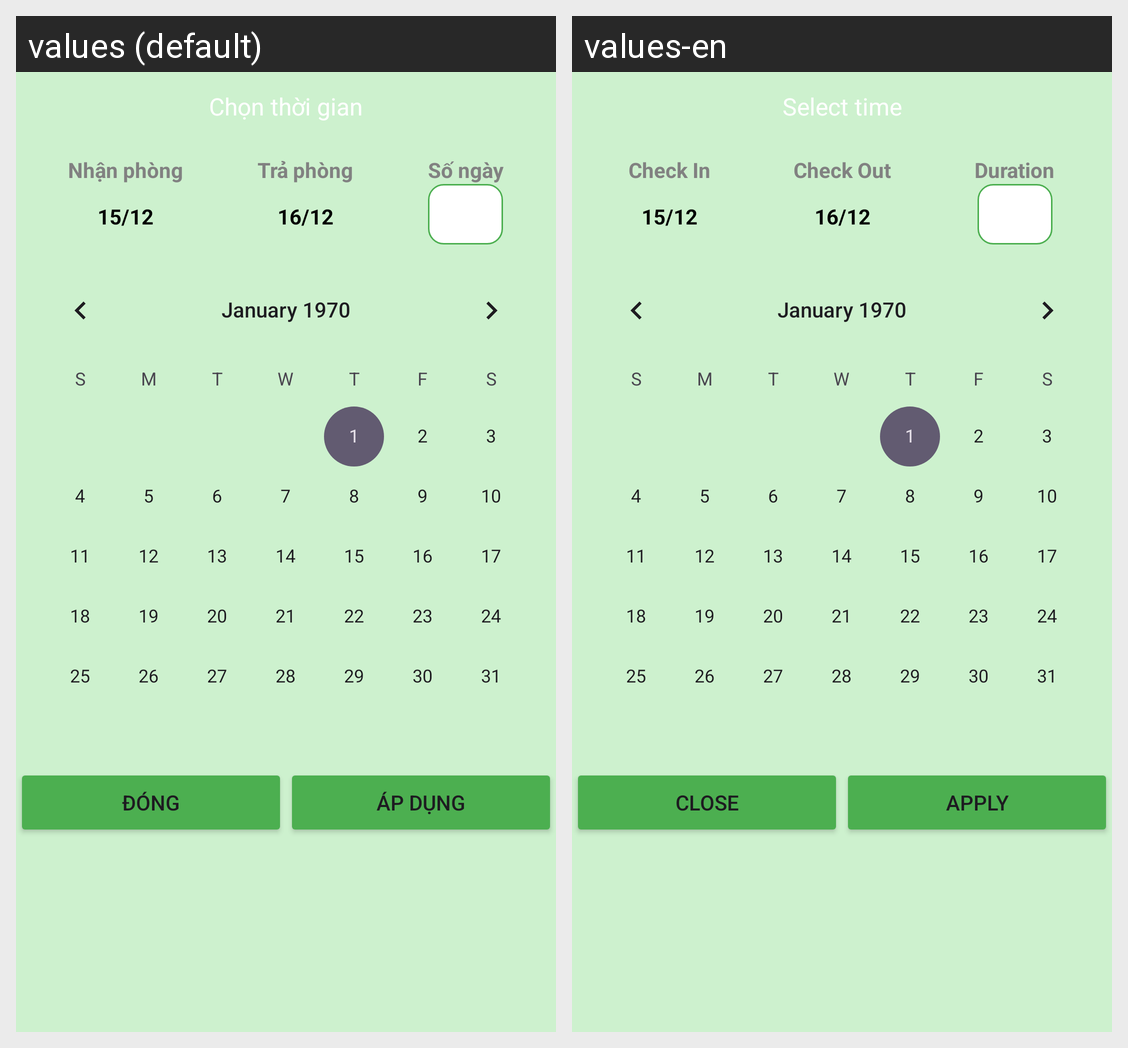

For this localized Android screen grid, give each drawn string resource with its value in every locale shown.
Android screen res/layout/dialog_select_day.xml rendered under 2 locales, left to right: values (default), values-en. Device: Nexus 5 (rendered at 1080×1920; each locale shown at half size, 540×960, under a caption strip naming it); theme Theme.FinalProject.
Strings drawn on this screen, with the default value and each locale's value (text and hints the layout hard-codes, and strings that could not be matched under every locale, appear in the picture but are not listed):

selectTime
  values: Chọn thời gian
  values-en: Select time

checkIn
  values: Nhận phòng
  values-en: Check In

checkOut
  values: Trả phòng
  values-en: Check Out

numDay
  values: Số ngày
  values-en: Duration

btnClose
  values: Đóng
  values-en: CLose

btnApply
  values: Áp dụng
  values-en: Apply
